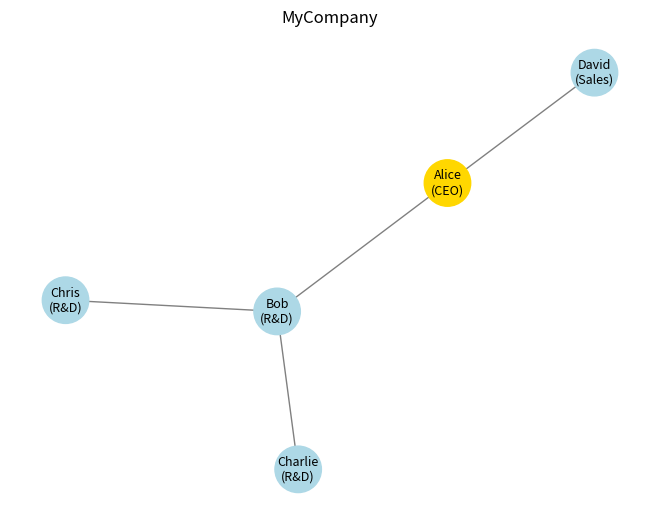

Here is the Python script that generated this plot:
import numpy as np
import networkx as nx
import matplotlib.pyplot as plt


class Organization:

    def __init__(
            self,
            name: str = "Organization",
            ceo_name: str = "CEO",
        ):
        self.G = nx.Graph()
        self.name = name
        self.add_agent(name=ceo_name, parent=None, department="CEO")

    def new_id(self) -> int:
        """
        Generates a new unique ID for an agent in the organization.
        """
        if len(self.G.nodes) == 0:
            return 0
        else:
            return max(self.G.nodes) + 1
        
    def add_agent(
            self,
            department: str,
            parent: int | str,
            name: str | None = None,
        ) -> int:
        """
        Adds a new agent to the organization.
        """
        new_id = self.new_id()
        if not self.is_name_unique(name=name):
            raise ValueError(f"Agent name '{name}' is not unique.")
        self.G.add_node(new_id, name=name, department=department)
        if parent is not None:
            parent_id = self.get_agent_id(parent) if isinstance(parent, str) else parent
            self.G.add_edge(parent_id, new_id)
        return new_id
    
    def get_agent_id(self, name: str) -> int | None:
        """
        Retrieves the ID of an agent by their name.
        """
        for node_id, data in self.G.nodes(data=True):
            if data.get('name') == name:
                return node_id
        return None
    
    def get_agent_department(self, agent: int | str) -> str | None:
        """
        Retrieves the department of an agent by their ID or name.
        """
        agent_id = self.get_agent_id(agent) if isinstance(agent, str) else agent
        if agent_id in self.G:
            return self.G.nodes[agent_id].get('department')
        return None
    
    def department_head(self, department: str) -> int | None:
        """
        Retrieves the ID of the head of a given department.
        """
        for node_id, data in self.G.nodes(data=True):
            if data.get('department') == department and self.G.degree[node_id] > 0:
                return node_id
        return None
    
    def is_name_unique(self, name: str | None) -> bool:
        """
        Checks if the given name is unique among the agents in the organization.
        """
        if name is None:
            return True
        for _, data in self.G.nodes(data=True):
            if data.get('name') == name:
                return False
        return True

    @property
    def depth(self) -> int:
        """
        Return the maximum number of edges from the CEO (id=0) to any node.
        """
        if 0 not in self.G:
            raise ValueError("Organization must contain a CEO with id=0.")
        if self.G.number_of_nodes() == 1:
            return 0
        lengths = nx.single_source_shortest_path_length(self.G, 0)
        return int(max(lengths.values(), default=0))
    
    @property
    def population(self) -> int:
        """
        Return the total number of agents.
        """
        return self.G.number_of_nodes()
    
    def agents(self, department: str | None = None) -> list:
        """
        Return a list of agents in the organization, optionally filtered by department.
        """
        agents_list = []
        for node_id, data in self.G.nodes(data=True):
            if department is None or data.get("department") == department:
                agents_list.append(node_id)
        return agents_list
    
    def departments(self) -> set:
        """
        Return the set of departments.
        """
        departments = set(data.get("department") for _, data in self.G.nodes(data=True))
        departments.discard("CEO")
        return departments
    
    def distance(self, agent_id: int, other_id: int | None = None) -> int:
        """
        Return the shortest-path distance (in edges) between two agents.
        Defaults to distance from the given agent to the CEO when other_id is None.
        """
        target = 0 if other_id is None else other_id
        if agent_id not in self.G:
            raise ValueError(f"Agent id {agent_id} does not exist.")
        if target not in self.G:
            raise ValueError(f"Agent id {target} does not exist.")
        try:
            return int(nx.shortest_path_length(self.G, source=agent_id, target=target))
        except nx.NetworkXNoPath as exc:
            raise ValueError(f"No path between agent {agent_id} and agent {target}.") from exc

    def children(self, agent_id: int) -> list:
        """
        Return a list of direct reports (children) of the given agent.
        """
        if agent_id not in self.G:
            raise ValueError(f"Agent id {agent_id} does not exist.")
        return list(self.G.neighbors(agent_id))
    
    def agents_from_level(self, level: int) -> list:
        """
        Return a list of agents at a given level (distance from CEO).
        """
        if level < 0:
            raise ValueError("Level must be non-negative.")
        return [node_id for node_id in self.G.nodes if self.distance(node_id) == level]
    
    def parent(self, agent_id: int) -> int | None:
        """
        Return the parent (manager) of the given agent, or None if it is the CEO.
        """
        if agent_id not in self.G:
            raise ValueError(f"Agent id {agent_id} does not exist.")
        neighbors = list(self.G.neighbors(agent_id))
        if len(neighbors) == 0:
            return None  # No parent (CEO)
        return neighbors[0]  # Assuming only one parent

    def draw(self):
        """
        Visualizes the organizational network.
        """
        pos = nx.spring_layout(self.G, seed=42)  # stable layout

        # Node labels: Name (Department), use node ID if name is None
        labels = {}
        for node, data in self.G.nodes(data=True):
            label_name = data.get('name') if data.get('name') is not None else str(node)
            labels[node] = f"{label_name}\n({data.get('department')})"

        # Color CEO (node 0) differently
        node_colors = []
        for node in self.G.nodes:
            if node == 0:
                node_colors.append("gold")  # CEO
            else:
                node_colors.append("lightblue")

        # Scale node size based on organization size to reduce overlap
        n_nodes = self.G.number_of_nodes()
        base_size = 2500
        min_size = 300
        node_size = max(min_size, int(base_size / np.sqrt(n_nodes)))

        nx.draw(
            self.G,
            pos,
            labels=labels,
            node_color=node_colors,
            node_size=node_size,
            font_size=9,
            edge_color="gray"
        )

        plt.title(self.name)
        plt.show()

    def serialize(self) -> dict:
        """
        Serialize object into a dictionary.
        """
        return {
            "name": self.name,
            "agents": [
                {
                    "id": node_id,
                    "name": data.get("name"),
                    "department": data.get("department"),
                    "parent": next(iter(self.G.neighbors(node_id)), None)  # Get the parent (first neighbor)
                }
                for node_id, data in self.G.nodes(data=True)
            ]
        }
    
    def deserialize(self, data: dict):
        """
        Deserialize object from a dictionary.
        """
        self.name = data.get("name", "Organization")
        self.G.clear()
        for agent in data.get("agents", []):
            node_id = agent["id"]
            name = agent.get("name")
            department = agent.get("department")
            parent = agent.get("parent")
            self.G.add_node(node_id, name=name, department=department)
            if parent is not None:
                self.G.add_edge(parent, node_id)

    def __eq__(self, value) -> bool:
        if self.serialize() == value.serialize():
            return True
        return False


if __name__ == "__main__":
    org = Organization(name="MyCompany", ceo_name="Alice")
    org.add_agent(name="Bob", parent="Alice", department="R&D")
    org.add_agent(name="Charlie", parent="Bob", department="R&D")
    org.add_agent(name="Chris", parent="Bob", department="R&D")
    org.add_agent(name="David", parent="Alice", department="Sales")
    org.draw()
